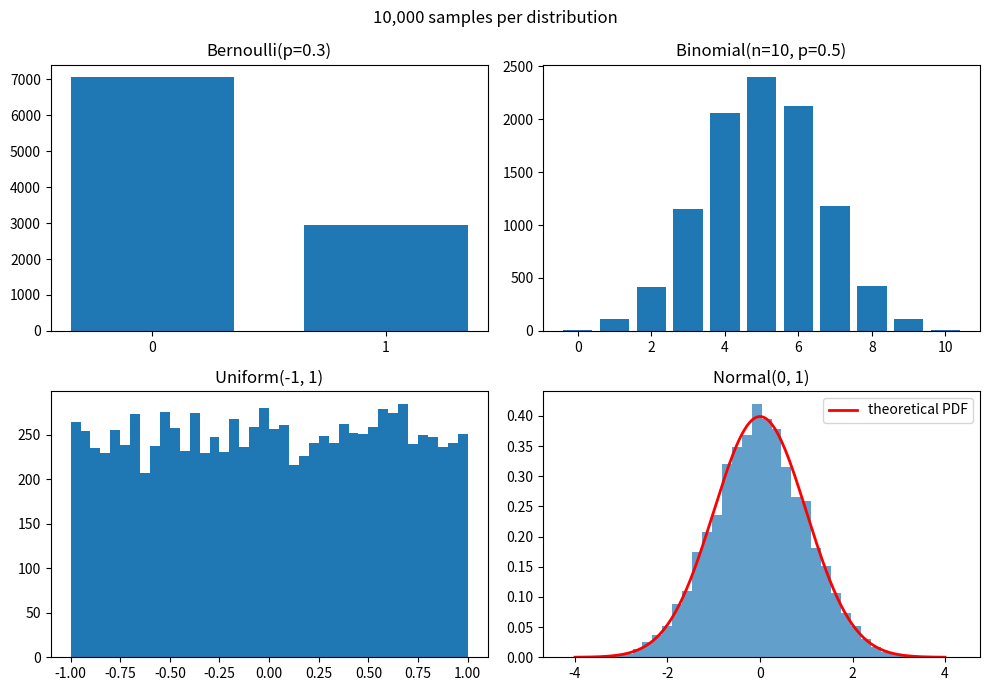

Write Python code to recreate this figure. (Note: this script raises an exception after producing the figure.)
"""
06 — Probability: distributions and sampling

A *probability distribution* assigns probabilities to possible outcomes.
The ones you'll see most:

  • Bernoulli(p)   — single coin flip, success prob p     (discrete)
  • Binomial(n,p)  — number of successes in n flips       (discrete)
  • Uniform(a,b)   — every value in [a,b] equally likely  (continuous)
  • Normal(μ,σ)    — bell curve, mean μ, std σ            (continuous)

NumPy's modern API: `rng = np.random.default_rng(seed)`.

Run: python 06_probability.py
"""

from pathlib import Path

import matplotlib.pyplot as plt
import numpy as np


rng = np.random.default_rng(seed=42)   # seeded for reproducibility


# --- Sample from each distribution ---
n = 10_000

bernoulli = rng.binomial(n=1, p=0.3, size=n)        # 1 trial, p=0.3
binomial  = rng.binomial(n=10, p=0.5, size=n)       # 10 trials, p=0.5
uniform   = rng.uniform(low=-1, high=1, size=n)
normal    = rng.normal(loc=0, scale=1, size=n)      # mean 0, std 1

print("Bernoulli(0.3) sample mean:", bernoulli.mean())   # should be ~0.3
print("Binomial(10, 0.5) sample mean:", binomial.mean()) # should be ~5
print("Uniform(-1, 1)    sample mean:", uniform.mean())  # should be ~0
print("Normal(0, 1)      sample mean:", normal.mean())   # should be ~0
print("Normal(0, 1)      sample std :", normal.std())    # should be ~1


# --- Plot histograms ---
fig, axes = plt.subplots(2, 2, figsize=(10, 7))

axes[0, 0].hist(bernoulli, bins=[-0.5, 0.5, 1.5], rwidth=0.7)
axes[0, 0].set_title("Bernoulli(p=0.3)")
axes[0, 0].set_xticks([0, 1])

axes[0, 1].hist(binomial, bins=range(12), rwidth=0.8, align="left")
axes[0, 1].set_title("Binomial(n=10, p=0.5)")

axes[1, 0].hist(uniform, bins=40)
axes[1, 0].set_title("Uniform(-1, 1)")

axes[1, 1].hist(normal, bins=40, density=True, alpha=0.7)
# Overlay the analytical PDF for the normal distribution.
xs = np.linspace(-4, 4, 200)
pdf = (1 / np.sqrt(2 * np.pi)) * np.exp(-xs ** 2 / 2)
axes[1, 1].plot(xs, pdf, "r-", linewidth=2, label="theoretical PDF")
axes[1, 1].set_title("Normal(0, 1)")
axes[1, 1].legend()

fig.suptitle(f"{n:,} samples per distribution")
fig.tight_layout()

out = Path(__file__).parent / "figures"
out.mkdir(exist_ok=True)
path = out / "06_probability.png"
fig.savefig(path, dpi=120, bbox_inches="tight")
plt.close(fig)
print(f"\nfigure saved to: {path}")


# --- Tip: always seed your RNG in research code ---
# Reproducibility means you (and reviewers) can rerun and get the same
# numbers. Without seeds, every run produces different random samples.
